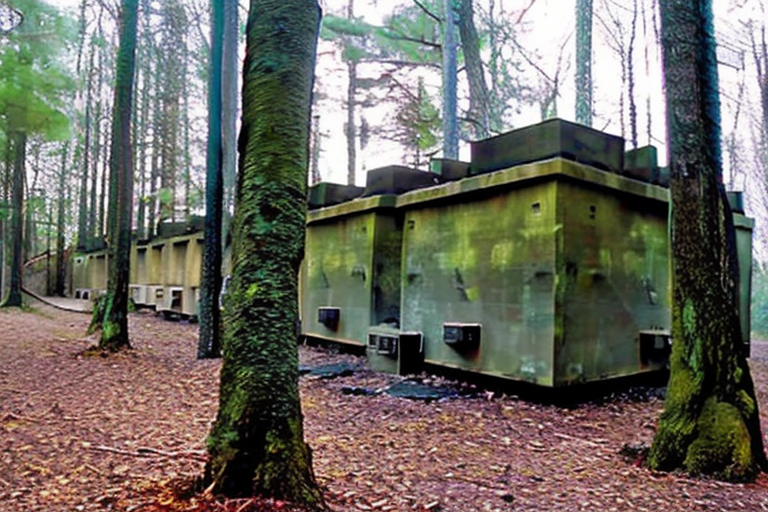
Generation parameters embedded in this image by AUTOMATIC1111 Stable Diffusion web UI or a fork of it (Forge, ...) (PNG 'parameters' text chunk):
secret military bunker complex in woods
still from a movie
Steps: 45, Sampler: DPM2 a Karras, CFG scale: 12, Seed: 2174162237, Size: 768x512, Model hash: 2c02b20a